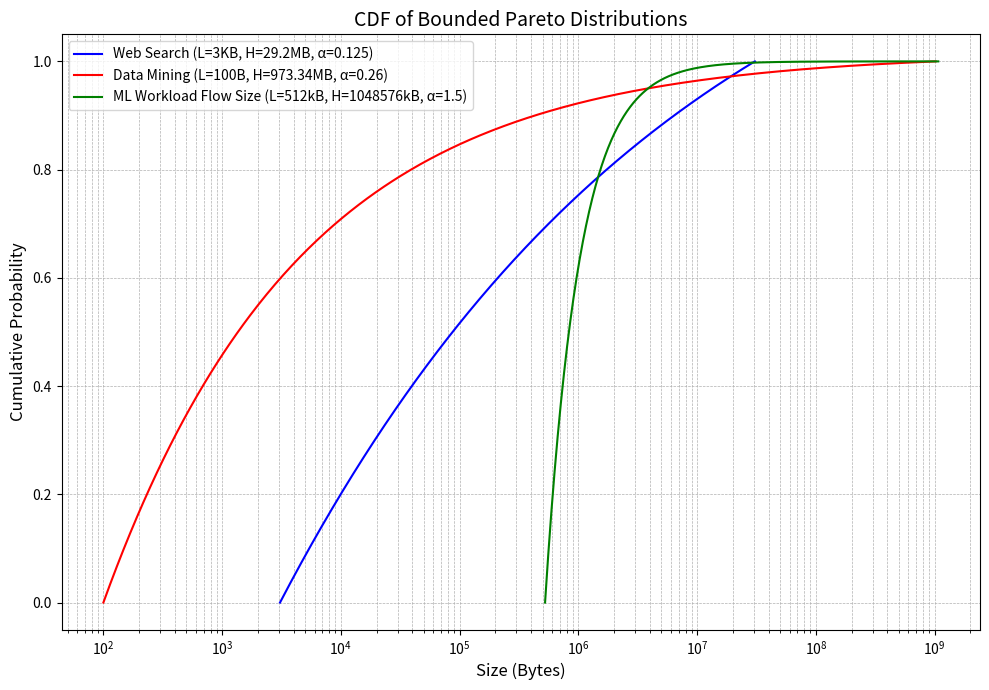

Write the Python code that produced this figure.
#!/usr/bin/env python3
"""
Bounded Pareto CDF Plotter

This script computes and plots the CDF of a bounded Pareto distribution,
where the CDF is defined as:

    F(x; L, H, α) = 0,                              for x < L,
                  = (1 - L^α x^{-α}) / (1 - (L/H)^α),  for L ≤ x ≤ H,
                  = 1,                              for x > H.

Three datasets are considered:
    1. Web Search:
         L = 3 KB       (3 * 1024 bytes)
         H = 29.2 MB    (29.2 * 1024^2 bytes)
         α = 0.125

    2. Data Mining:
         L = 100 B      (100 bytes)
         H = 973.34 MB  (973.34 * 1024^2 bytes)
         α = 0.26

    3. ML Workload Flow Size:
         L = 512 kB     (512 * 1024 bytes)
         H = 1048576 kB (1048576 * 1024 bytes)
         α = 1.5

Note: 1 KB = 1024 bytes, 1 MB = 1024^2 bytes.
"""

import numpy as np
import matplotlib.pyplot as plt


def bounded_pareto_cdf(x, L, H, alpha):
    """
    Compute the CDF of a bounded Pareto distribution.

    Parameters:
        x     : scalar or numpy array
                The point(s) at which to evaluate the CDF.
        L     : float
                The lower bound (minimum value) of the distribution.
        H     : float
                The upper bound (maximum value) of the distribution.
        alpha : float
                The Pareto exponent.

    Returns:
        cdf_x : scalar or numpy array
                The CDF evaluated at x.
    """
    # Ensure x is a numpy array for vectorized operations.
    x = np.array(x, dtype=float)
    cdf_x = np.zeros_like(x)

    # For x in [L, H], apply the bounded Pareto formula.
    mask = (x >= L) & (x <= H)
    cdf_x[mask] = (1 - (L**alpha) * (x[mask] ** (-alpha))) / (1 - (L / H) ** alpha)

    # For x > H, the CDF is 1.
    cdf_x[x > H] = 1.0

    return cdf_x


def plot_cdfs():
    # Conversion factors.
    KB = 1024
    MB = 1024 * 1024

    # Parameters for Web Search distribution.
    L_web = 3 * KB  # 3 KB in bytes.
    H_web = 29.2 * MB  # 29.2 MB in bytes.
    alpha_web = 0.125

    # Parameters for Data Mining distribution.
    L_dm = 100  # 100 bytes.
    H_dm = 973.34 * MB  # 973.34 MB in bytes.
    alpha_dm = 0.26

    # Parameters for ML Workload Flow Size distribution.
    L_ml = 512 * KB  # 512 kB converted to bytes.
    H_ml = 1048576 * KB  # 1048576 kB converted to bytes.
    alpha_ml = 1.5

    # Generate logarithmically spaced x-values for each distribution.
    x_web = np.logspace(np.log10(L_web), np.log10(H_web), num=500)
    x_dm = np.logspace(np.log10(L_dm), np.log10(H_dm), num=500)
    x_ml = np.logspace(np.log10(L_ml), np.log10(H_ml), num=500)

    # Compute the CDF values for each dataset.
    cdf_web = bounded_pareto_cdf(x_web, L_web, H_web, alpha_web)
    cdf_dm = bounded_pareto_cdf(x_dm, L_dm, H_dm, alpha_dm)
    cdf_ml = bounded_pareto_cdf(x_ml, L_ml, H_ml, alpha_ml)

    # Create the plot.
    fig, ax = plt.subplots(figsize=(10, 7))

    ax.plot(x_web, cdf_web, label="Web Search (L=3KB, H=29.2MB, α=0.125)", color="blue")
    ax.plot(x_dm, cdf_dm, label="Data Mining (L=100B, H=973.34MB, α=0.26)", color="red")
    ax.plot(
        x_ml,
        cdf_ml,
        label="ML Workload Flow Size (L=512kB, H=1048576kB, α=1.5)",
        color="green",
    )

    ax.set_xscale("log")
    ax.set_xlabel("Size (Bytes)", fontsize=12)
    ax.set_ylabel("Cumulative Probability", fontsize=12)
    ax.set_title("CDF of Bounded Pareto Distributions", fontsize=14)
    ax.grid(True, which="both", linestyle="--", linewidth=0.5)
    ax.legend(fontsize=10)

    plt.tight_layout()
    plt.show()


if __name__ == "__main__":
    plot_cdfs()
